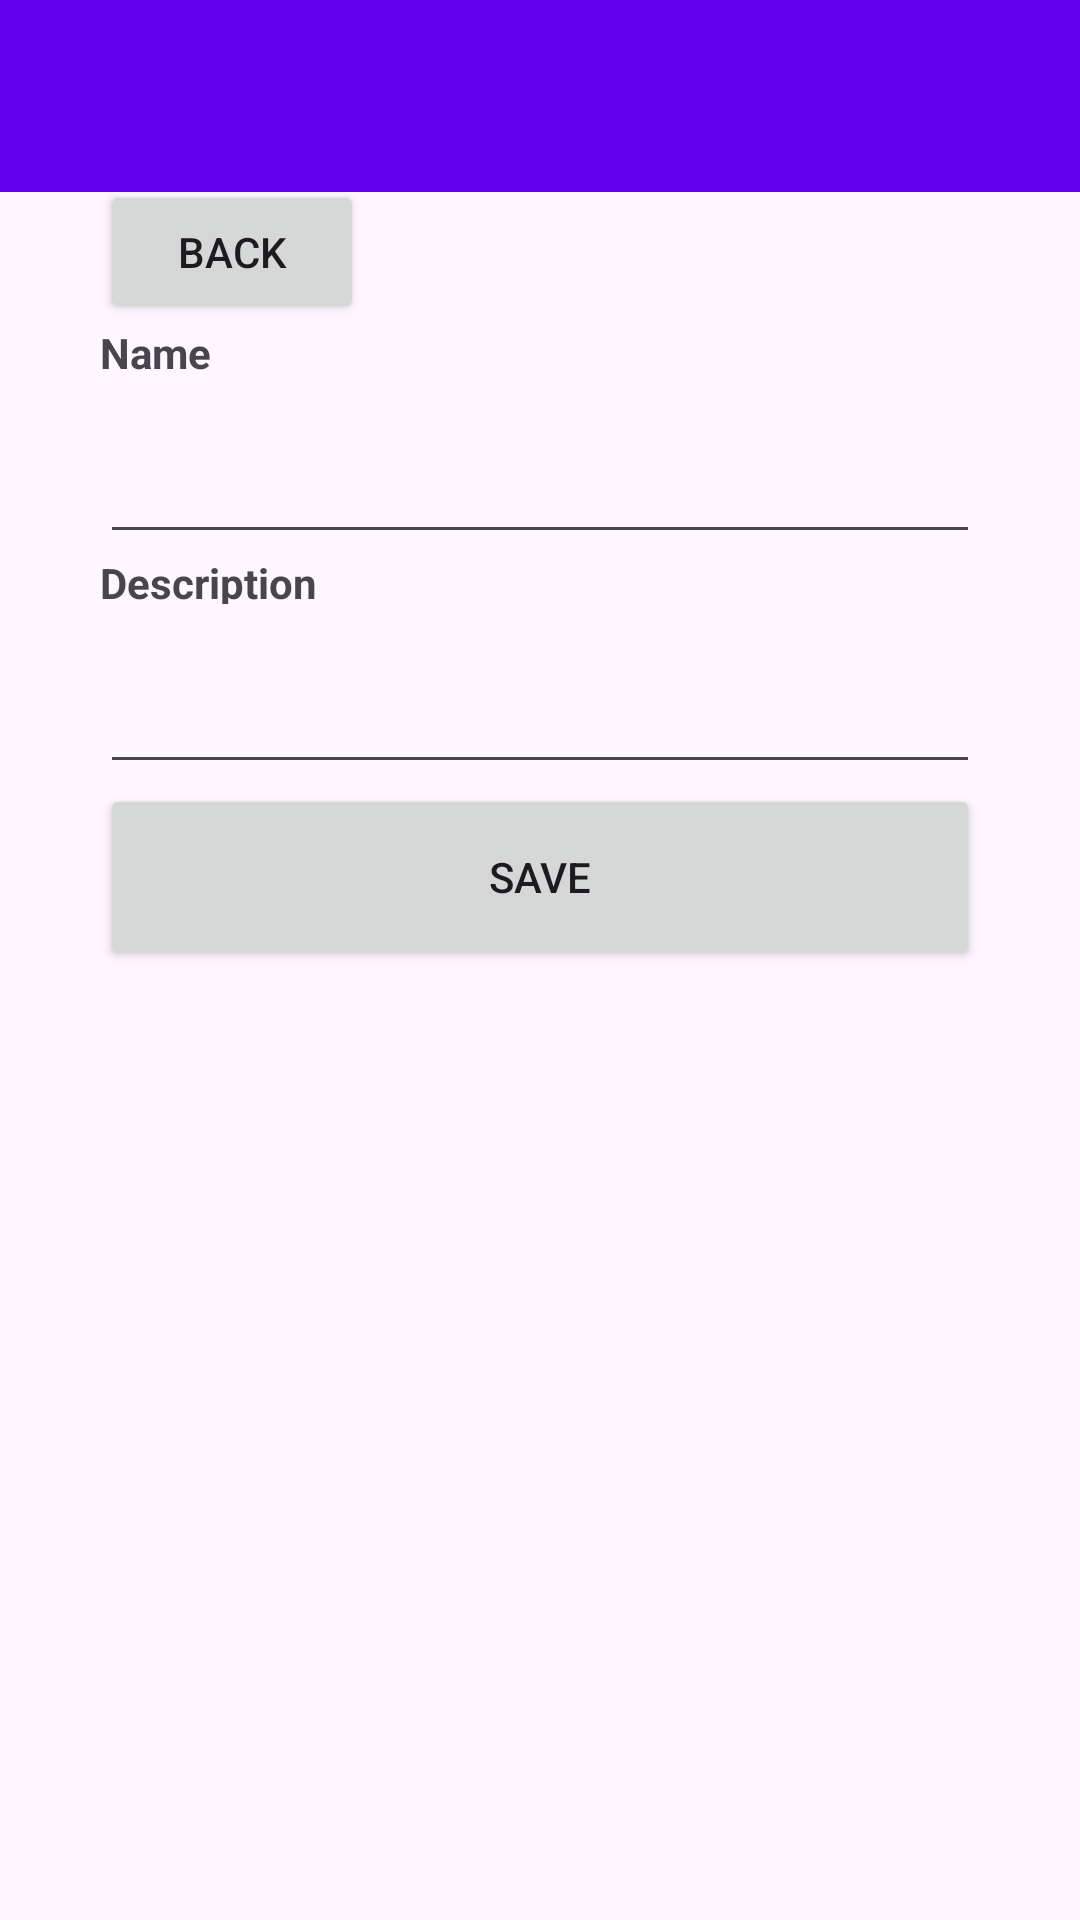

Here is an Android app screen rendered from its layout file. Give the layout XML and the strings, colors and styles it references.
<!-- AndroidManifest.xml: application theme Theme.APP_SMART_PILLS_DISPENSER -->
<!-- res/layout/activity_pill_add.xml -->
<?xml version="1.0" encoding="utf-8"?>
<androidx.constraintlayout.widget.ConstraintLayout xmlns:android="http://schemas.android.com/apk/res/android"
    xmlns:app="http://schemas.android.com/apk/res-auto"
    xmlns:tools="http://schemas.android.com/tools"
    android:layout_width="match_parent"
    android:layout_height="match_parent"
    tools:context=".Activities.PillAddActivity">

    <androidx.appcompat.widget.Toolbar
        android:id="@+id/toolbarCarerRegister"
        android:background="@color/design_default_color_primary"
        android:layout_width="match_parent"
        android:layout_height="wrap_content">
        <LinearLayout
            android:orientation="horizontal"
            android:layout_width="match_parent"
            android:layout_height="wrap_content" >


        </LinearLayout>

    </androidx.appcompat.widget.Toolbar>

    <LinearLayout
        android:orientation="vertical"
        android:layout_width="match_parent"
        android:layout_height="match_parent"
        android:padding="100px">

        <Button
            android:id="@+id/btnPillBack"
            android:layout_width="wrap_content"
            android:layout_height="wrap_content"
            android:layout_marginTop="80px"
            android:text="Back"
            app:icon="?attr/actionModeCloseDrawable" />

        <TextView
            android:id="@+id/PillName"
            android:layout_width="match_parent"
            android:layout_height="50px"
            android:textStyle="bold"
            android:text="Name"/>

        <EditText
            android:id="@+id/txtPillName"
            android:layout_width="match_parent"
            android:layout_height="60dp" />
        <TextView
            android:id="@+id/PillDescription"
            android:layout_width="match_parent"
            android:layout_height="50px"
            android:textStyle="bold"
            android:text="Description"/>

        <EditText
            android:id="@+id/txtPillDescription"
            android:layout_width="match_parent"
            android:layout_height="60dp" />

        <Button
            android:id="@+id/btnPillSave"
            android:layout_width="match_parent"
            android:layout_height="62dp"
            android:text="SAVE" />



    </LinearLayout>

</androidx.constraintlayout.widget.ConstraintLayout>
<!-- resources referenced by this layout -->
<resources>
  <style name="Theme.APP_SMART_PILLS_DISPENSER" parent="Theme.Material3.DayNight">
          
          <item name="colorPrimary">@color/purple_500</item>
          <item name="colorPrimaryVariant">@color/purple_700</item>
          <item name="colorOnPrimary">@color/white</item>
          
          <item name="colorSecondary">@color/teal_200</item>
          <item name="colorSecondaryVariant">@color/teal_700</item>
          <item name="colorOnSecondary">@color/black</item>
          
          <item name="android:statusBarColor" tools:targetApi="l">?attr/colorPrimaryVariant</item>
          
      </style>
  <color name="purple_500">#026aee</color>
  <color name="purple_700">#026aee</color>
  <color name="white">#FFFFFFFF</color>
  <color name="teal_200">#DF93D7</color>
  <color name="teal_700">#FF018786</color>
  <color name="black">#FF000000</color>
</resources>
